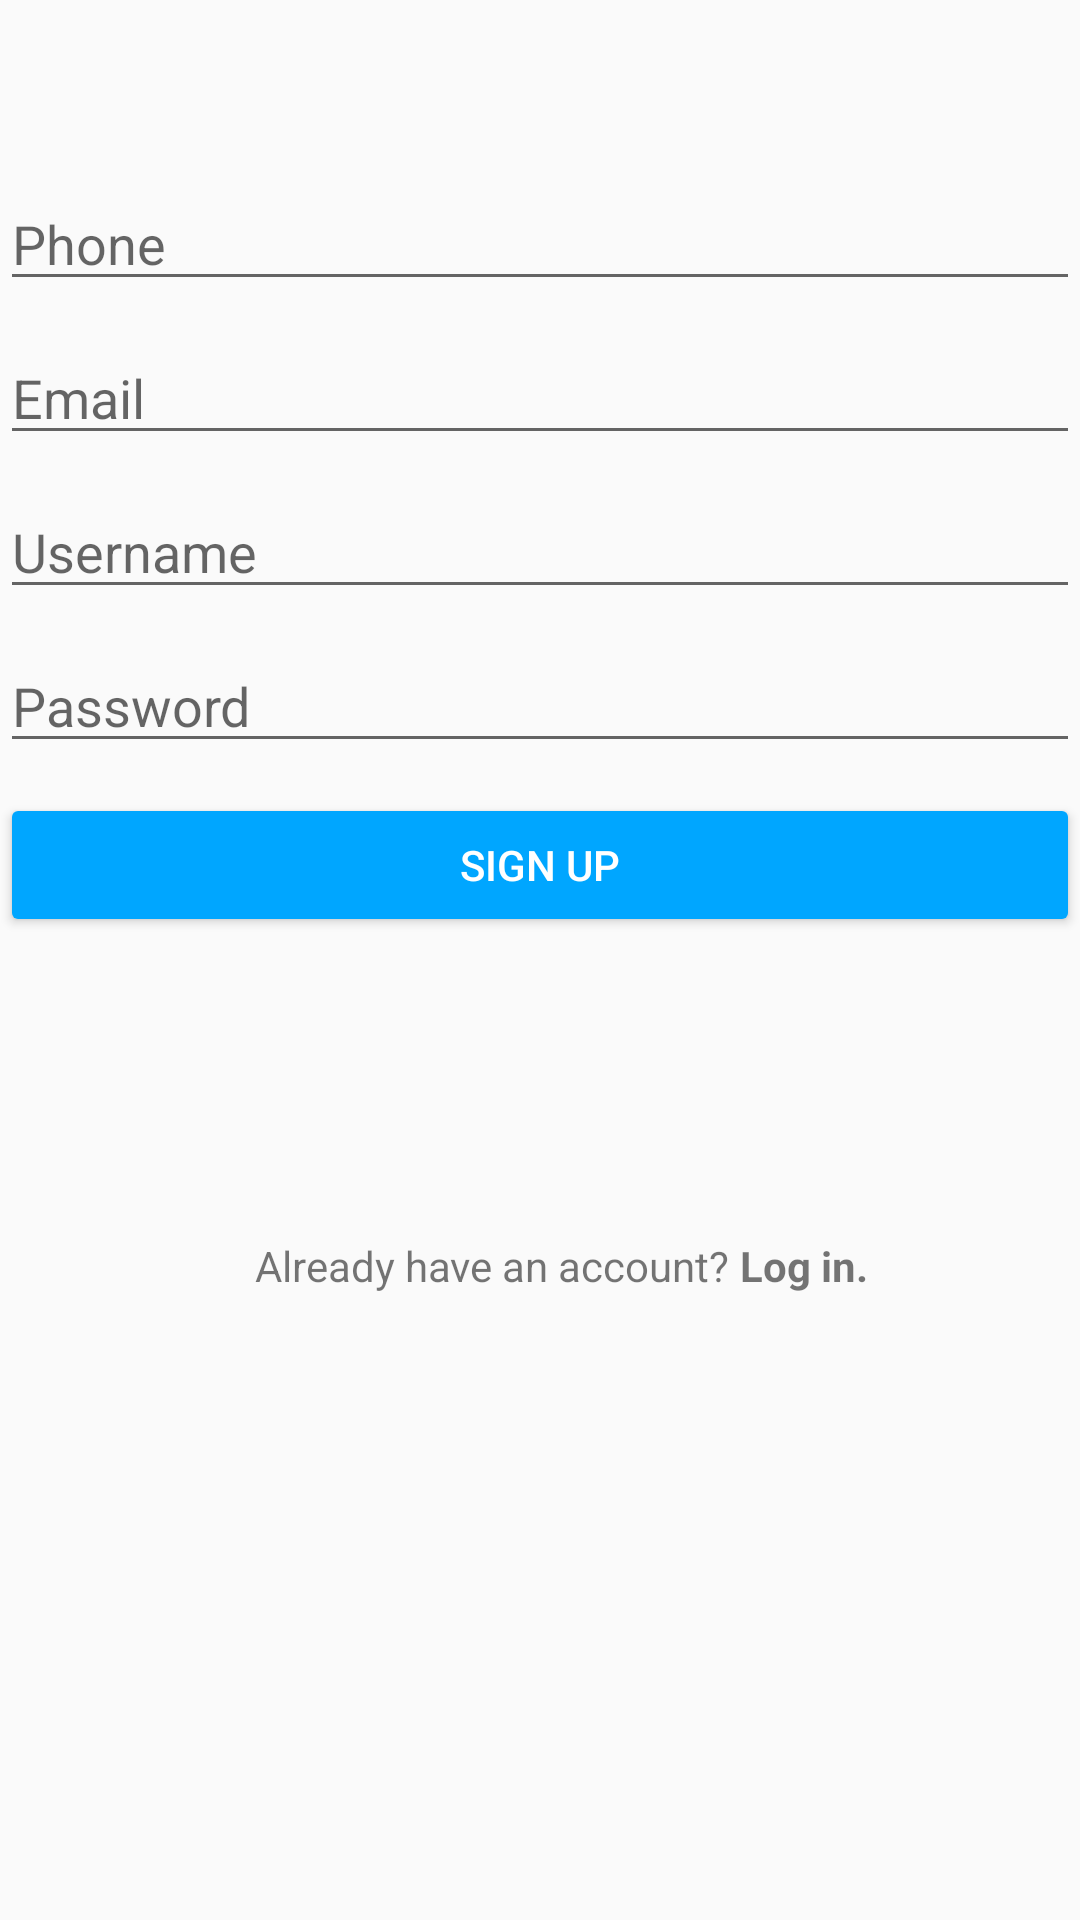

The Android layout XML behind this screen, and the referenced resources:
<!-- AndroidManifest.xml: application theme AppTheme -->
<!-- res/layout/activity_sign_up.xml -->
<?xml version="1.0" encoding="utf-8"?>
<RelativeLayout xmlns:android="http://schemas.android.com/apk/res/android"
    xmlns:app="http://schemas.android.com/apk/res-auto"
    xmlns:tools="http://schemas.android.com/tools"
    android:layout_width="match_parent"
    android:layout_height="match_parent"
    android:layout_margin="16dp"
    tools:context=".LoginActivity">

    <EditText
        android:id="@+id/etPhone"
        android:layout_width="match_parent"
        android:layout_height="wrap_content"
        android:layout_below="@+id/imageView"
        android:layout_alignParentStart="true"
        android:layout_marginStart="0dp"
        android:layout_marginTop="10dp"
        android:ems="10"
        android:hint="Phone"
        android:inputType="textPersonName"
        app:layout_constraintEnd_toEndOf="parent"
        app:layout_constraintHorizontal_bias="0.0"
        app:layout_constraintStart_toStartOf="parent"
        tools:layout_editor_absoluteY="224dp" />

    <EditText
        android:id="@+id/etPassword"
        android:layout_width="match_parent"
        android:layout_height="wrap_content"
        android:layout_below="@+id/etUsername"
        android:layout_centerHorizontal="true"
        android:layout_marginTop="10dp"
        android:ems="10"
        android:hint="Password"
        android:inputType="textPersonName" />

    <Button
        android:id="@+id/btnSignUp"
        android:layout_width="match_parent"
        android:layout_height="wrap_content"
        android:layout_below="@+id/etPassword"
        android:layout_alignParentStart="true"
        android:layout_marginTop="10dp"
        android:backgroundTint="#00A6FF"
        android:text="Sign Up"
        android:textColor="@color/plainWhite" />

    <ImageView
        android:id="@+id/imageView"
        android:layout_width="wrap_content"
        android:layout_height="wrap_content"
        android:layout_alignParentStart="true"
        android:layout_alignParentTop="true"
        android:layout_centerHorizontal="true"
        android:layout_marginStart="152dp"
        android:layout_marginTop="49dp"
        app:srcCompat="@drawable/instagram_user_outline_24" />

    <TextView
        android:id="@+id/textView"
        android:layout_width="wrap_content"
        android:layout_height="wrap_content"
        android:layout_below="@+id/btnSignUp"
        android:layout_alignParentStart="true"
        android:layout_marginStart="85dp"
        android:layout_marginTop="100dp"
        android:text="Already have an account?" />

    <TextView
        android:id="@+id/tvLogin"
        android:layout_width="wrap_content"
        android:layout_height="wrap_content"
        android:layout_below="@+id/btnSignUp"
        android:layout_marginStart="0dp"
        android:layout_marginTop="100dp"
        android:layout_toEndOf="@+id/textView"
        android:text=" Log in."
        android:textStyle="bold" />

    <EditText
        android:id="@+id/etEmail"
        android:layout_width="match_parent"
        android:layout_height="wrap_content"
        android:layout_below="@+id/etPhone"
        android:layout_centerHorizontal="true"
        android:layout_marginTop="10dp"
        android:ems="10"
        android:hint="Email"
        android:inputType="textPersonName" />

    <EditText
        android:id="@+id/etUsername"
        android:layout_width="match_parent"
        android:layout_height="wrap_content"
        android:layout_below="@+id/etEmail"
        android:layout_marginTop="10dp"
        android:ems="10"
        android:hint="Username"
        android:inputType="textPersonName" />

</RelativeLayout>
<!-- resources referenced by this layout -->
<resources>
  <color name="plainWhite">#FFFFFF</color>
  <style name="AppTheme" parent="Theme.AppCompat.Light.DarkActionBar">
          
          <item name="background">@color/plainWhite</item>
          <item name="colorPrimary">@color/black</item>
          <item name="colorPrimaryDark">@color/plainWhite</item>
          <item name="colorAccent">@color/instagramBlue</item>
      </style>
  <color name="black">#000000</color>
  <color name="instagramBlue">#00A6FF</color>
</resources>
